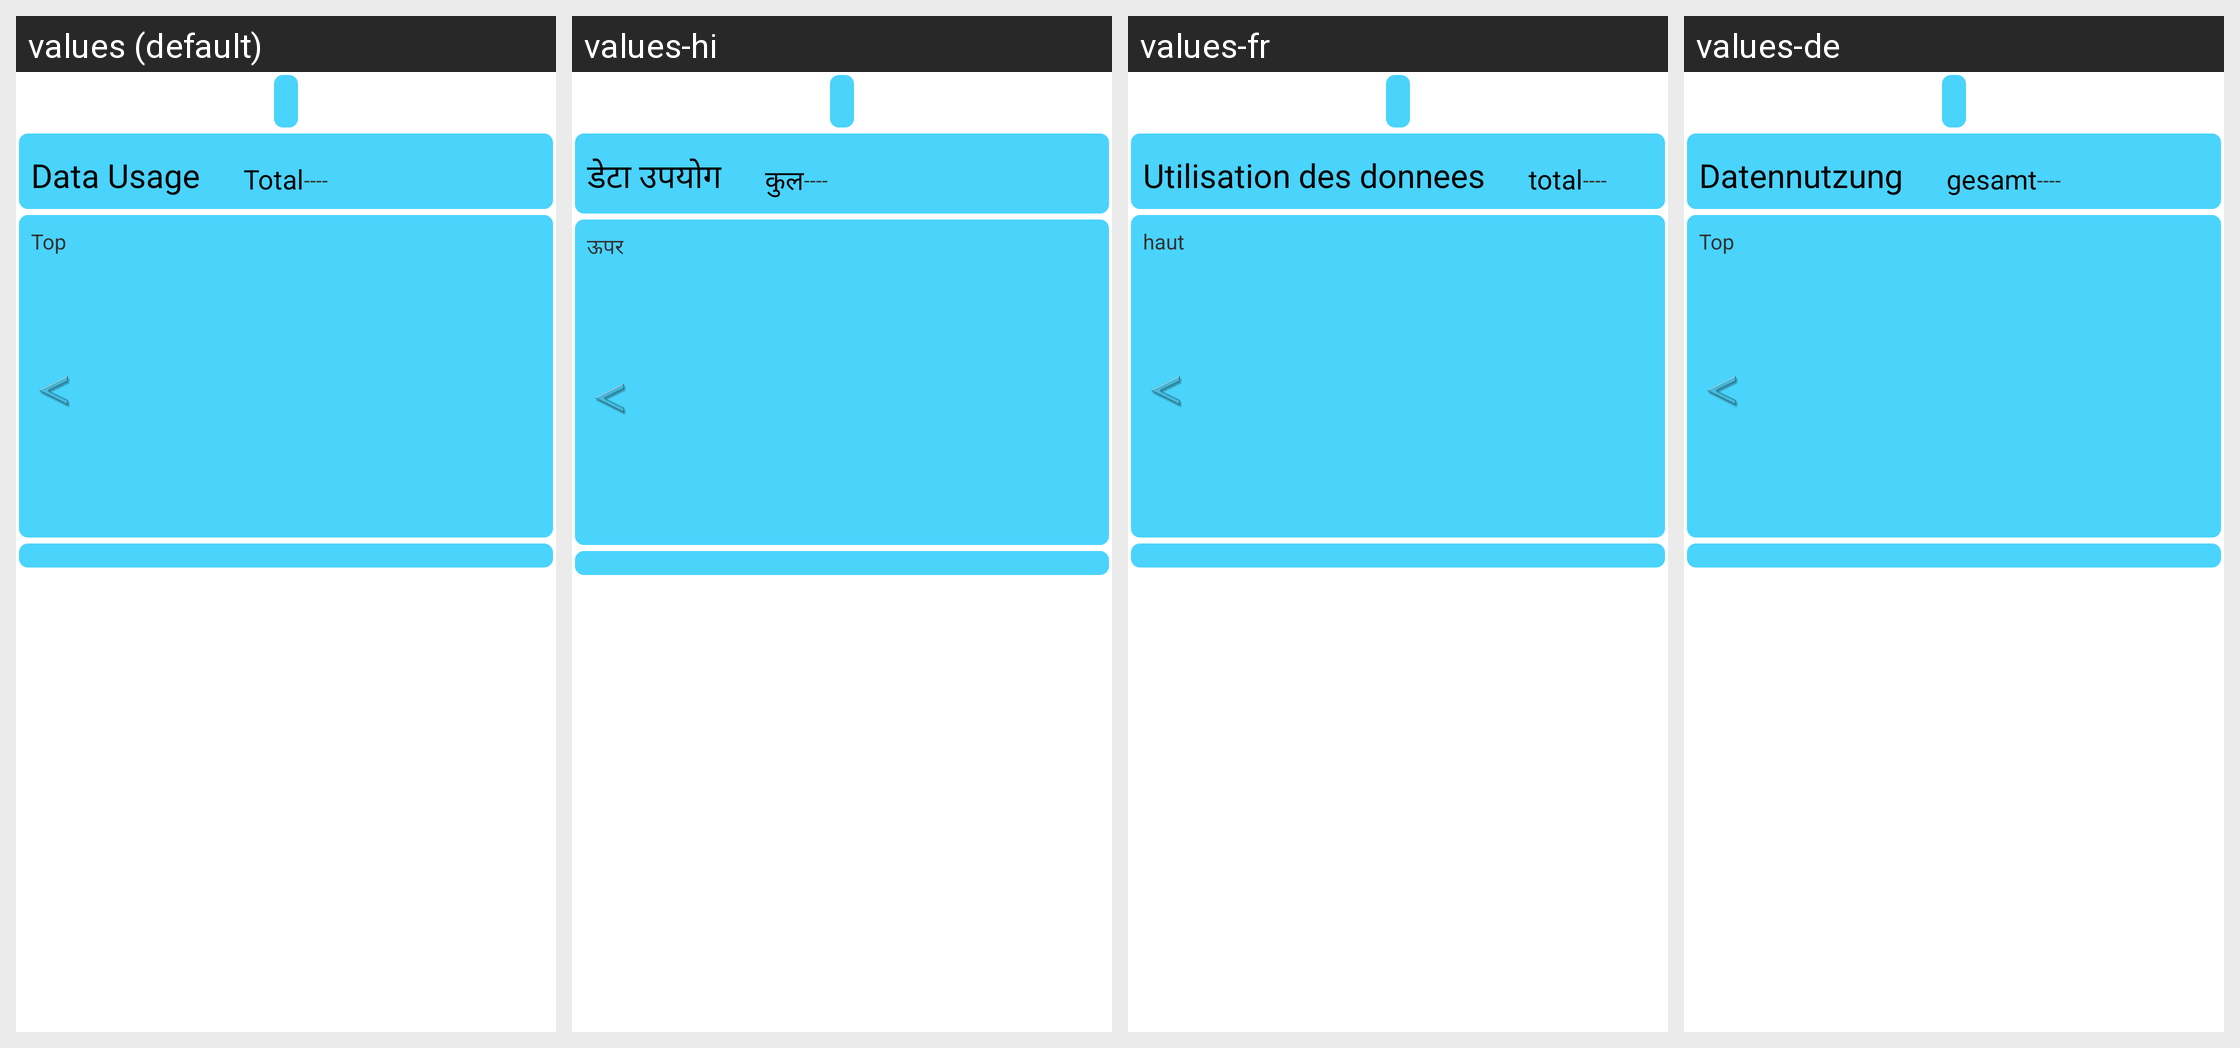

The Android screen above is rendered under several locales of the same app. Produce the string resources it draws, with the default and per-locale values.
Android screen res/layout/data_usage_reports.xml rendered under 4 locales, left to right: values (default), values-hi, values-fr, values-de. Device: Nexus 5 (rendered at 1080×1920; each locale shown at half size, 540×960, under a caption strip naming it); theme AppTheme.
Other locales in the repository, not shown: values-fi, values-it, values-nl.
Strings drawn on this screen, with the default value and each locale's value (text and hints the layout hard-codes, and strings that could not be matched under every locale, appear in the picture but are not listed):

data_usage
  values: Data Usage
  values-hi: डेटा उपयोग
  values-fr: Utilisation des donnees
  values-de: Datennutzung

total
  values: Total
  values-hi: कुल
  values-fr: total
  values-de: gesamt

dash
  values: ----
  values-hi: ----
  values-fr: ----
  values-de: ----

top
  values: Top
  values-hi: ऊपर
  values-fr: haut
  values-de: Top
